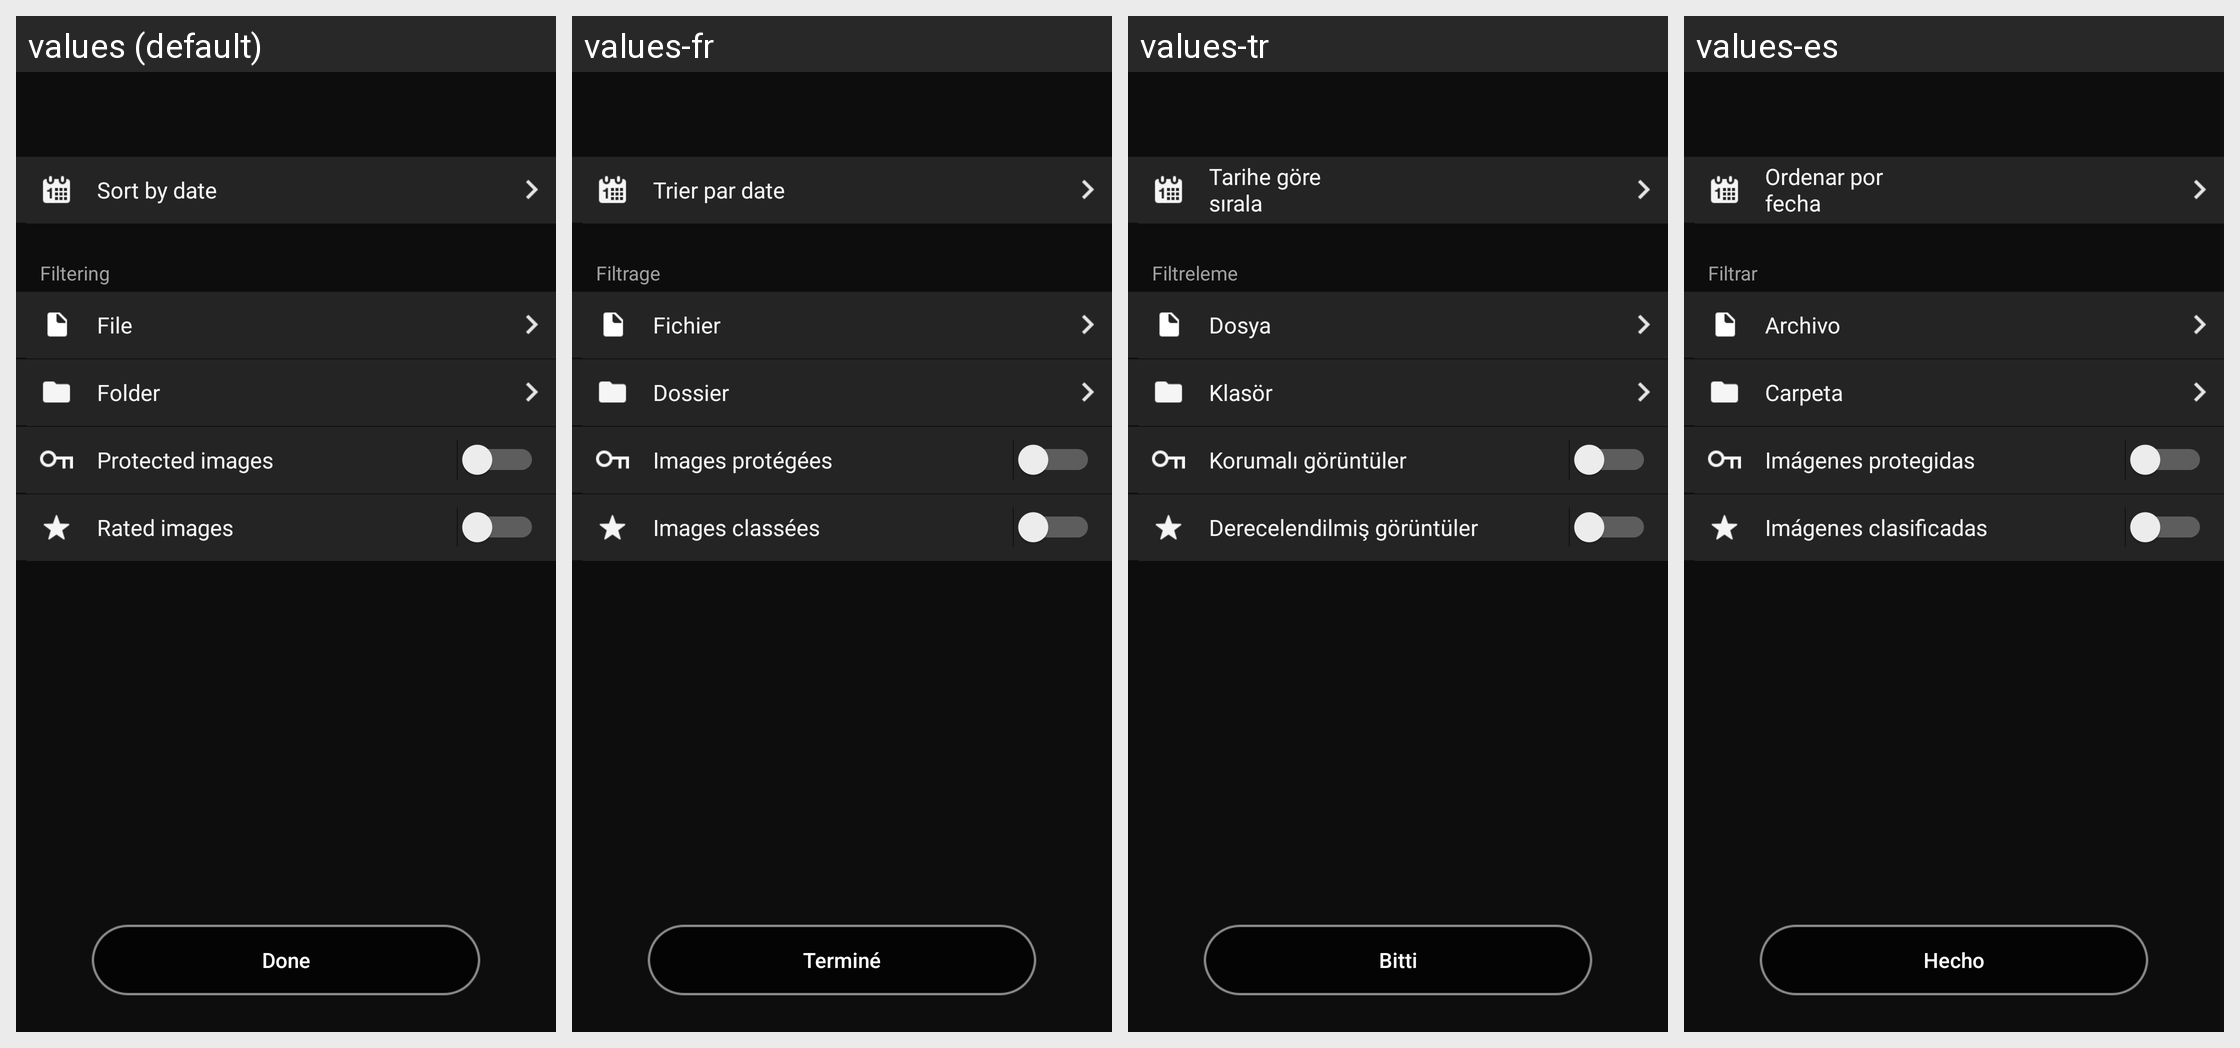

This grid shows one Android layout under several languages. Give, for every string resource on the screen, its name, the default text and each shown locale's text.
Android screen res/layout/fragment_filter.xml rendered under 4 locales, left to right: values (default), values-fr, values-tr, values-es. Device: Nexus 5 (rendered at 1080×1920; each locale shown at half size, 540×960, under a caption strip naming it); theme AppTheme.
Other locales in the repository, not shown: values-af, values-am, values-ar, values-as, values-az, values-be, values-bg, values-bn, values-bs, values-ca, values-cs, values-da, values-el, values-en-rCA, values-en-rGB, values-en-rIN, values-en-rXC, values-es-rUS, values-et, values-eu, values-fa, values-fi, values-fr-rCA, values-gl, values-gu, values-hi, values-hr, values-hu, values-hy, values-in, values-is, values-iw, values-ka, values-kk, values-km, values-kn, values-ky, values-lo, values-lt, values-lv, values-mk, values-ml, values-mn, values-mr, values-ms, values-my, values-nb, values-ne, values-nl, values-or, values-pa, values-pl, values-pt, values-pt-rBR, values-pt-rPT, values-ro, values-ru, values-si, values-sk, values-sl, values-sq, values-sr, values-sv, values-sw, values-ta, values-te, values-th, values-tl, values-uk, values-ur, values-uz, values-vi, values-zh-rCN, values-zh-rHK, values-zu.
Strings drawn on this screen, with the default value and each locale's value (text and hints the layout hard-codes, and strings that could not be matched under every locale, appear in the picture but are not listed):

MID_FILTER_SORT_DATE_VIEW
  values: Sort by date
  values-fr: Trier par date
  values-tr: Tarihe göre sırala
  values-es: Ordenar por fecha

MID_FILTER_SORT_FILTER
  values: Filtering
  values-fr: Filtrage
  values-tr: Filtreleme
  values-es: Filtrar

MID_FILTER_SORT_FILE_TYPE
  values: File
  values-fr: Fichier
  values-tr: Dosya
  values-es: Archivo

MID_FILTER_SORT_FOLDER
  values: Folder
  values-fr: Dossier
  values-tr: Klasör
  values-es: Carpeta

MID_FILTER_SORT_PROTECTED
  values: Protected images
  values-fr: Images protégées
  values-tr: Korumalı görüntüler
  values-es: Imágenes protegidas

MID_FILTER_SORT_RATED
  values: Rated images
  values-fr: Images classées
  values-tr: Derecelendilmiş görüntüler
  values-es: Imágenes clasificadas

tutorial5_next
  values: Done
  values-fr: Terminé
  values-tr: Bitti
  values-es: Hecho
